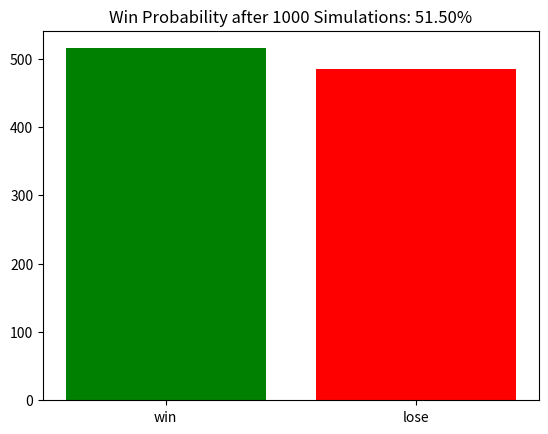

Python code for this plot:
import random
import matplotlib.pyplot as plt

def play_game():
    choices = ["rock", "paper", "scissor"]
    my_wins = 0
    computer_wins = 0

    while my_wins < 2 and computer_wins < 2:
        my_choice = random.choice(choices)
        computer_choice = random.choice(choices)

        if my_choice == computer_choice:
            continue  # draw -> try again

        if (my_choice == "rock" and computer_choice == "scissor") or \
           (my_choice == "paper" and computer_choice == "rock") or \
           (my_choice == "scissor" and computer_choice == "paper"):
            my_wins += 1
        else:
            computer_wins += 1

    if my_wins == 2:
        return 'win'
    else:
        return 'lose'

def simulate_and_plot(num_simulations):
    win_count = 0
    results = {'win': 0, 'lose': 0}

    for _ in range(num_simulations):
        result = play_game()
        results[result] += 1
        if result == 'win':
            win_count += 1

    win_probability = win_count / num_simulations

    # Visualization using a bar chart
    labels = list(results.keys())
    values = list(results.values())

    plt.bar(labels, values, color=['green', 'red'])
    plt.title(f"Win Probability after {num_simulations} Simulations: {win_probability:.2%}")
    plt.show()

# Adjust the number of simulations and call the function
simulate_and_plot(num_simulations=1000)
